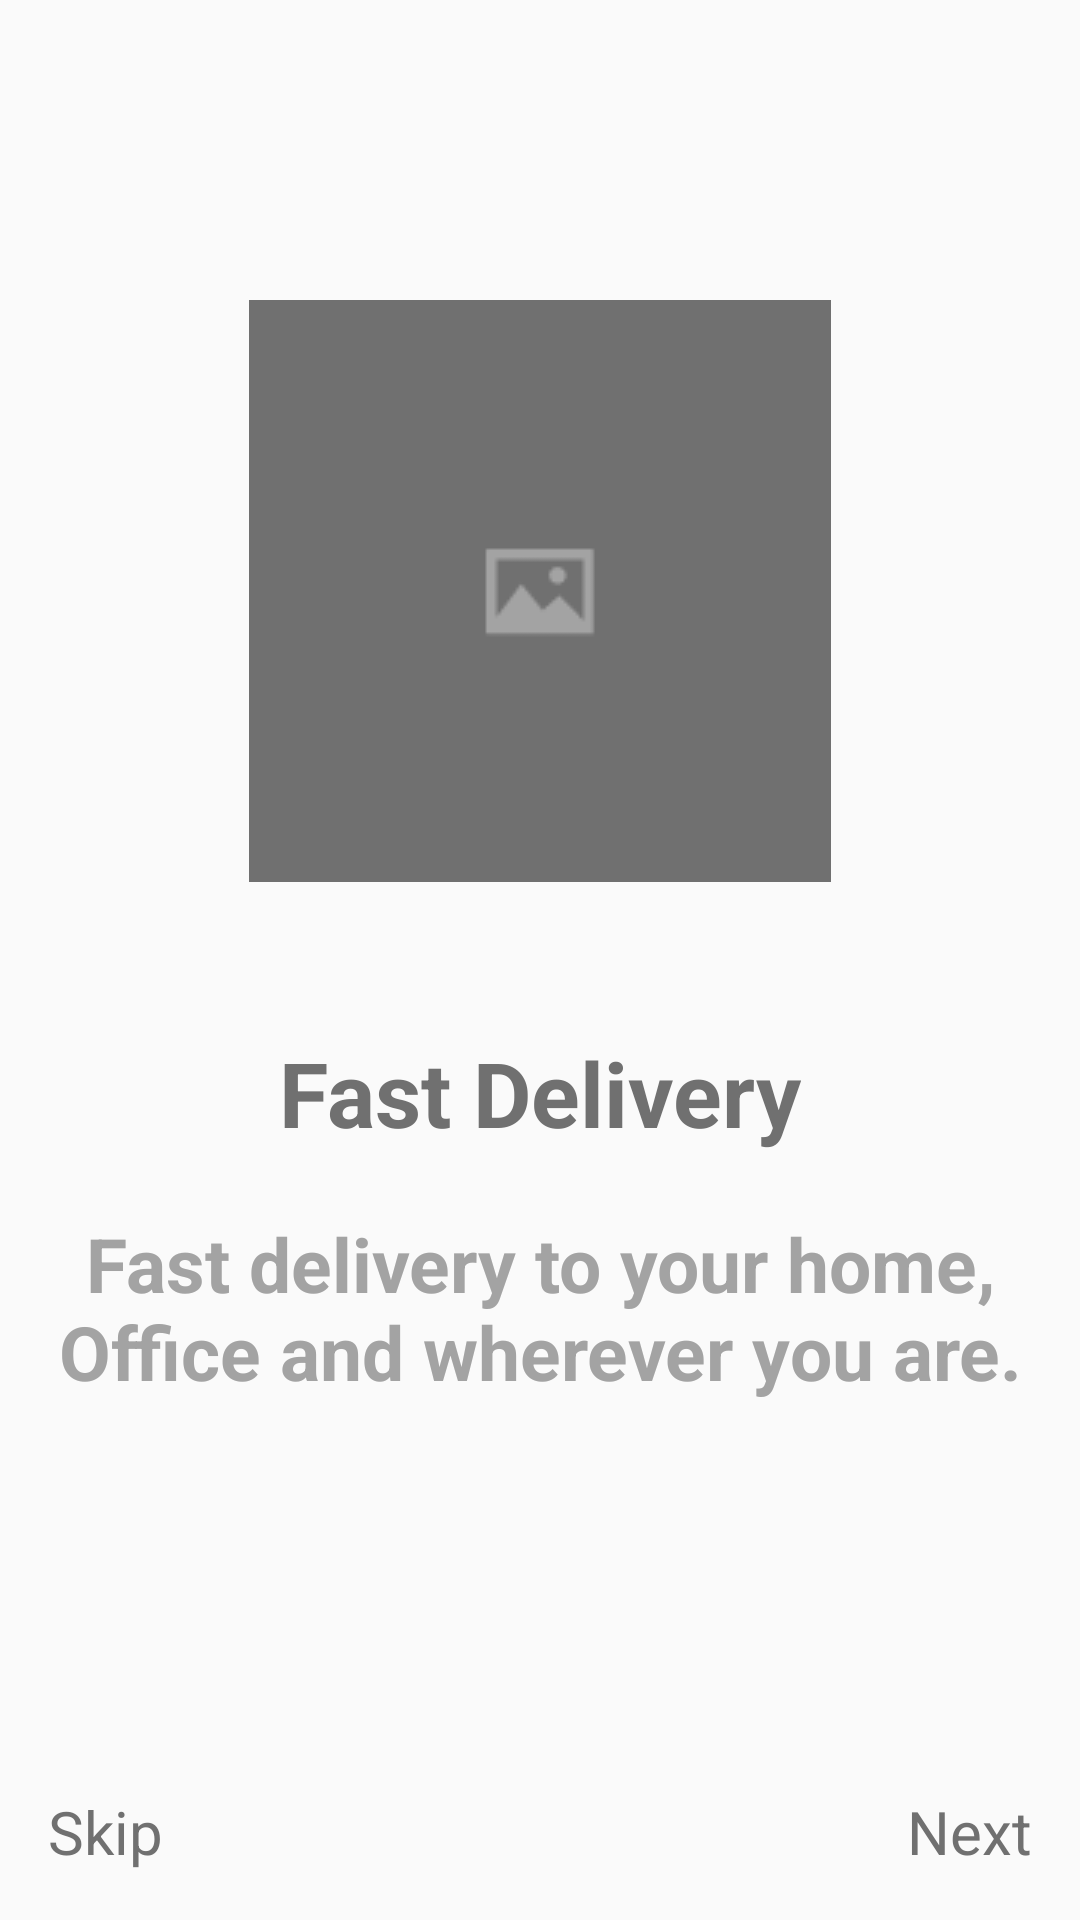

Produce the Android XML layout that renders to this screen, including the resource entries it uses.
<!-- AndroidManifest.xml: application theme NoActionBar -->
<!-- res/layout/activity_welcome_screen2.xml -->
<?xml version="1.0" encoding="utf-8"?>
<layout>
    <androidx.constraintlayout.widget.ConstraintLayout xmlns:android="http://schemas.android.com/apk/res/android"
        xmlns:app="http://schemas.android.com/apk/res-auto"
        xmlns:tools="http://schemas.android.com/tools"
        android:layout_width="match_parent"
        android:layout_height="match_parent"
        tools:context=".WelcomeScreen2">

        <ImageView
            android:id="@+id/imageView"
            android:layout_width="wrap_content"
            android:layout_height="wrap_content"
            android:layout_marginTop="@dimen/set100dp"
            android:layout_marginBottom="@dimen/set50dp"
            android:src="@drawable/photo"
            app:layout_constraintBottom_toTopOf="@+id/textView"
            app:layout_constraintEnd_toEndOf="parent"
            app:layout_constraintStart_toStartOf="parent"
            app:layout_constraintTop_toTopOf="parent"
            android:contentDescription="@string/img"/>

        <TextView
            android:id="@+id/textView"
            android:layout_width="wrap_content"
            android:layout_height="wrap_content"
            android:layout_marginTop="@dimen/set50dp"
            android:text="@string/WHeader2"
            android:textColor="@color/hard"
            android:textSize="@dimen/set30sp"
            android:textStyle="bold"
            app:layout_constraintEnd_toEndOf="parent"
            app:layout_constraintStart_toStartOf="parent"
            app:layout_constraintTop_toBottomOf="@+id/imageView" />

        <TextView
            android:id="@+id/textView2"
            android:layout_width="wrap_content"
            android:layout_height="wrap_content"
            android:layout_marginTop="@dimen/set20dp"
            android:text="@string/WContent2"
            android:textColor="@color/light"
            android:textSize="@dimen/set25sp"
            android:textStyle="bold"
            android:textAlignment="center"
            app:layout_constraintEnd_toEndOf="parent"
            app:layout_constraintStart_toStartOf="parent"
            app:layout_constraintTop_toBottomOf="@+id/textView" />

        <TextView
            android:id="@+id/w2Skip"
            android:layout_width="wrap_content"
            android:layout_height="wrap_content"
            android:layout_marginStart="@dimen/set16dp"
            android:layout_marginBottom="@dimen/set16dp"
            android:text="@string/Skip"
            android:textColor="@color/hard"
            android:textSize="@dimen/set20sp"
            app:layout_constraintBottom_toBottomOf="parent"
            app:layout_constraintStart_toStartOf="parent" />

        <TextView
            android:id="@+id/w2Next"
            android:layout_width="wrap_content"
            android:layout_height="wrap_content"
            android:layout_marginEnd="@dimen/set16dp"
            android:layout_marginBottom="@dimen/set16dp"
            android:text="@string/Next"
            android:textColor="@color/hard"
            android:textSize="@dimen/set20sp"
            app:layout_constraintBottom_toBottomOf="parent"
            app:layout_constraintEnd_toEndOf="parent" />

    </androidx.constraintlayout.widget.ConstraintLayout>
</layout>
<!-- resources referenced by this layout -->
<resources>
  <color name="hard">#707070</color>
  <color name="light">#A3A3A3</color>
  <dimen name="set100dp">100dp</dimen>
  <dimen name="set16dp">16dp</dimen>
  <dimen name="set20dp">20dp</dimen>
  <dimen name="set20sp">20sp</dimen>
  <dimen name="set25sp">25sp</dimen>
  <dimen name="set30sp">30sp</dimen>
  <dimen name="set50dp">50dp</dimen>
  <!-- drawable photo: png bitmap (drawable, 1043 bytes) -->
  <string name="Next">Next</string>
  <string name="Skip">Skip</string>
  <string name="WContent2">Fast delivery to your home,\nOffice and wherever you are.</string>
  <string name="WHeader2">Fast Delivery</string>
  <string name="img">Image</string>
  <style name="NoActionBar" parent="Theme.AppCompat.Light.NoActionBar">
          <item name="android:statusBarColor">@color/white</item>
          <item name="android:windowLightStatusBar">true</item>
          <item name="pinViewStyle">@style/PinWidget.PinView</item>
  
      </style>
  <color name="white">#FFFFFF</color>
</resources>
